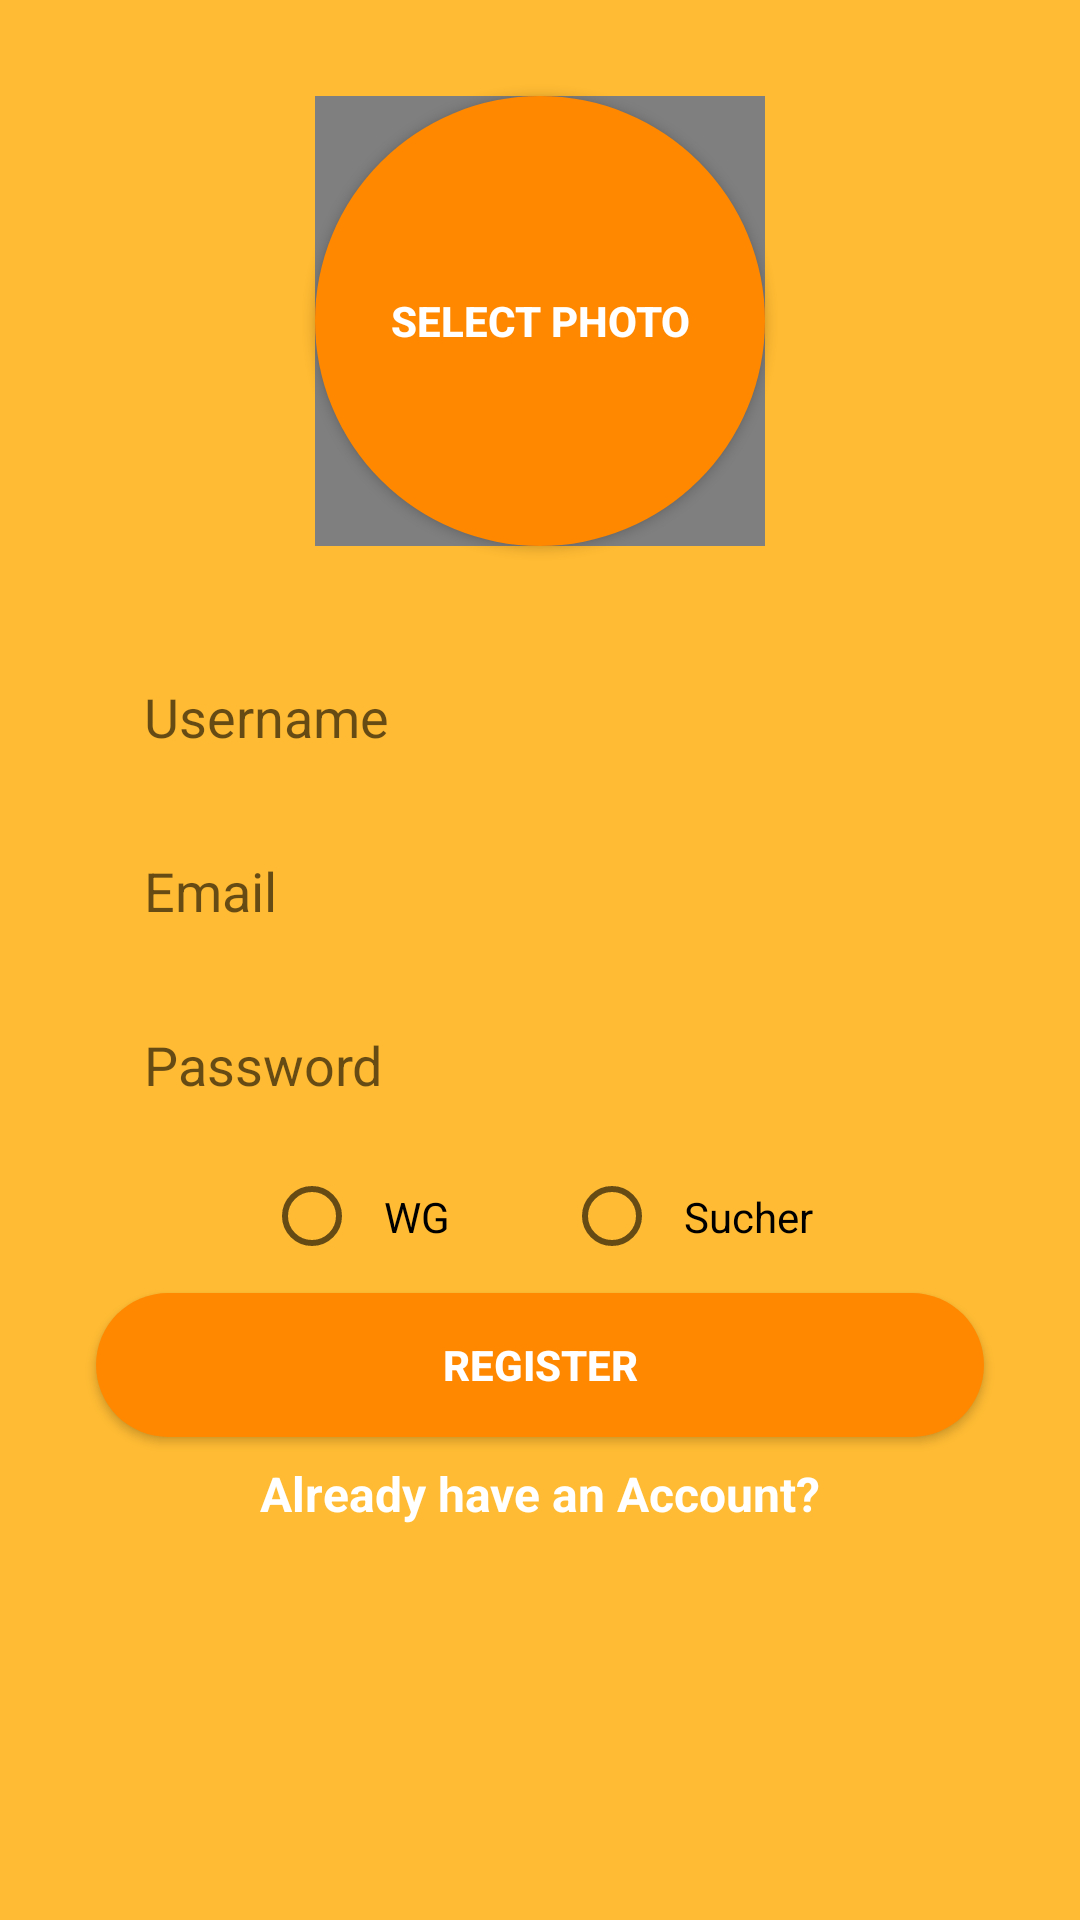

The Android layout XML behind this screen, and the referenced resources:
<!-- AndroidManifest.xml: application theme AppTheme -->
<!-- res/layout/activity_register.xml -->
<?xml version="1.0" encoding="utf-8"?>
<androidx.constraintlayout.widget.ConstraintLayout xmlns:android="http://schemas.android.com/apk/res/android"
    xmlns:app="http://schemas.android.com/apk/res-auto"
    xmlns:tools="http://schemas.android.com/tools"
    android:id="@+id/selectphoto_imageview_register"
    android:layout_width="match_parent"
    android:layout_height="match_parent"
    android:background="@android:color/holo_orange_light"
    tools:context=".RegisterActivity">

    <EditText
        android:id="@+id/username_edittext_register"
        android:layout_width="0dp"
        android:layout_height="50dp"
        android:layout_marginStart="32dp"
        android:layout_marginTop="32dp"
        android:layout_marginEnd="32dp"
        android:background="@drawable/rounded_edittext_register_login"
        android:ems="10"
        android:hint="Username"
        android:inputType="textPersonName"
        android:paddingLeft="16dp"
        app:layout_constraintEnd_toEndOf="parent"
        app:layout_constraintStart_toStartOf="parent"
        app:layout_constraintTop_toBottomOf="@+id/selectphoto_button_register" />

    <EditText
        android:id="@+id/email_edittext_register"
        android:layout_width="0dp"
        android:layout_height="50dp"
        android:layout_marginTop="8dp"
        android:background="@drawable/rounded_edittext_register_login"
        android:ems="10"
        android:hint="Email"
        android:inputType="textEmailAddress"
        android:paddingLeft="16dp"
        app:layout_constraintEnd_toEndOf="@+id/username_edittext_register"
        app:layout_constraintStart_toStartOf="@+id/username_edittext_register"
        app:layout_constraintTop_toBottomOf="@+id/username_edittext_register" />

    <EditText
        android:id="@+id/password_edittext_register"
        android:layout_width="0dp"
        android:layout_height="50dp"
        android:layout_marginTop="8dp"
        android:background="@drawable/rounded_edittext_register_login"
        android:ems="10"
        android:hint="Password"
        android:inputType="textPassword"
        android:paddingLeft="16dp"
        app:layout_constraintEnd_toEndOf="@+id/email_edittext_register"
        app:layout_constraintStart_toStartOf="@+id/email_edittext_register"
        app:layout_constraintTop_toBottomOf="@+id/email_edittext_register" />

    <RadioGroup
        android:id="@+id/radiogroup_usertype"
        android:layout_width="match_parent"
        android:layout_height="wrap_content"
        android:layout_marginTop="8dp"
        android:gravity="center"
        android:orientation="horizontal"
        android:paddingStart="16dp"
        app:layout_constraintEnd_toEndOf="@+id/password_edittext_register"
        app:layout_constraintStart_toStartOf="@+id/password_edittext_register"
        app:layout_constraintTop_toBottomOf="@+id/password_edittext_register"
        tools:ignore="RtlSymmetry">

        <RadioButton
            android:id="@+id/wg_radio_button_register"
            android:layout_width="100dp"
            android:layout_height="wrap_content"
            android:text="@string/wg"
            android:padding="8dp"/>

        <RadioButton
            android:id="@+id/seeker_radio_button_register"
            android:layout_width="100dp"
            android:layout_height="wrap_content"
            android:padding="8dp"
            android:text="@string/sucher" />
    </RadioGroup>

    <androidx.appcompat.widget.AppCompatButton
        android:id="@+id/register_button_register"
        android:layout_width="0dp"
        android:layout_height="wrap_content"
        android:layout_marginTop="8dp"
        android:background="@drawable/rounded_button"
        android:text="Register"
        android:textColor="@color/white"
        android:textStyle="bold"
        app:layout_constraintEnd_toEndOf="@+id/password_edittext_register"
        app:layout_constraintHorizontal_bias="0.0"
        app:layout_constraintStart_toStartOf="@+id/password_edittext_register"
        app:layout_constraintTop_toBottomOf="@+id/radiogroup_usertype" />

    <TextView
        android:id="@+id/already_have_an_account_text_view"
        android:layout_width="wrap_content"
        android:layout_height="wrap_content"
        android:layout_marginTop="8dp"
        android:text="Already have an Account?"
        android:textColor="@color/white"
        android:textSize="16sp"
        android:textStyle="bold"
        app:layout_constraintEnd_toEndOf="@+id/register_button_register"
        app:layout_constraintStart_toStartOf="@+id/register_button_register"
        app:layout_constraintTop_toBottomOf="@+id/register_button_register" />

    <androidx.appcompat.widget.AppCompatButton
        android:id="@+id/selectphoto_button_register"
        android:layout_width="150dp"
        android:layout_height="150dp"
        android:layout_marginStart="8dp"
        android:layout_marginLeft="8dp"
        android:layout_marginTop="32dp"
        android:layout_marginEnd="8dp"
        android:layout_marginRight="8dp"
        android:background="@drawable/rounded_select_photo_button"
        android:text="Select Photo"
        android:textColor="@android:color/white"
        android:textStyle="bold"
        app:layout_constraintEnd_toEndOf="parent"
        app:layout_constraintStart_toStartOf="parent"
        app:layout_constraintTop_toTopOf="parent" />

    <de.hdodenhof.circleimageview.CircleImageView
        android:id="@+id/selectphot_circleview_register"
        android:layout_width="150dp"
        android:layout_height="150dp"
        app:civ_border_width="4dp"
        app:layout_constraintBottom_toBottomOf="@+id/selectphoto_button_register"
        app:layout_constraintEnd_toEndOf="@+id/selectphoto_button_register"
        app:layout_constraintStart_toStartOf="@+id/selectphoto_button_register"
        app:layout_constraintTop_toTopOf="@+id/selectphoto_button_register">


    </de.hdodenhof.circleimageview.CircleImageView>



</androidx.constraintlayout.widget.ConstraintLayout>
<!-- resources referenced by this layout -->
<resources>
  <color name="white">#FFFFFFFF</color>
  <!-- drawable rounded_button (drawable) -->
  <?xml version="1.0" encoding="utf-8"?>
  <shape xmlns:android="http://schemas.android.com/apk/res/android">
      <solid android:color="@color/orange_dark"/>
      <corners android:radius="25dp"/>
  
  </shape>
  <!-- drawable rounded_select_photo_button (drawable) -->
  <?xml version="1.0" encoding="utf-8"?>
  <shape xmlns:android="http://schemas.android.com/apk/res/android">
  
      <solid android:color="@android:color/holo_orange_dark"/>
      <corners android:radius="75dp"/>
  
  </shape>
  <string name="sucher">Sucher</string>
  <string name="wg">WG</string>
  <style name="AppTheme" parent="Theme.AppCompat.Light.DarkActionBar">
          
          <item name="colorPrimary">@color/orange_dark</item>
          <item name="colorPrimaryDark">@color/orange_dark</item>
          <item name="colorAccent">@color/darkgray</item>
  
          <item name="android:windowBackground">@color/orange_bright</item>
      </style>
  <color name="orange_dark">#ffff8800</color>
  <color name="darkgray">#FF424242</color>
  <color name="orange_bright">#ffffbb33</color>
</resources>
